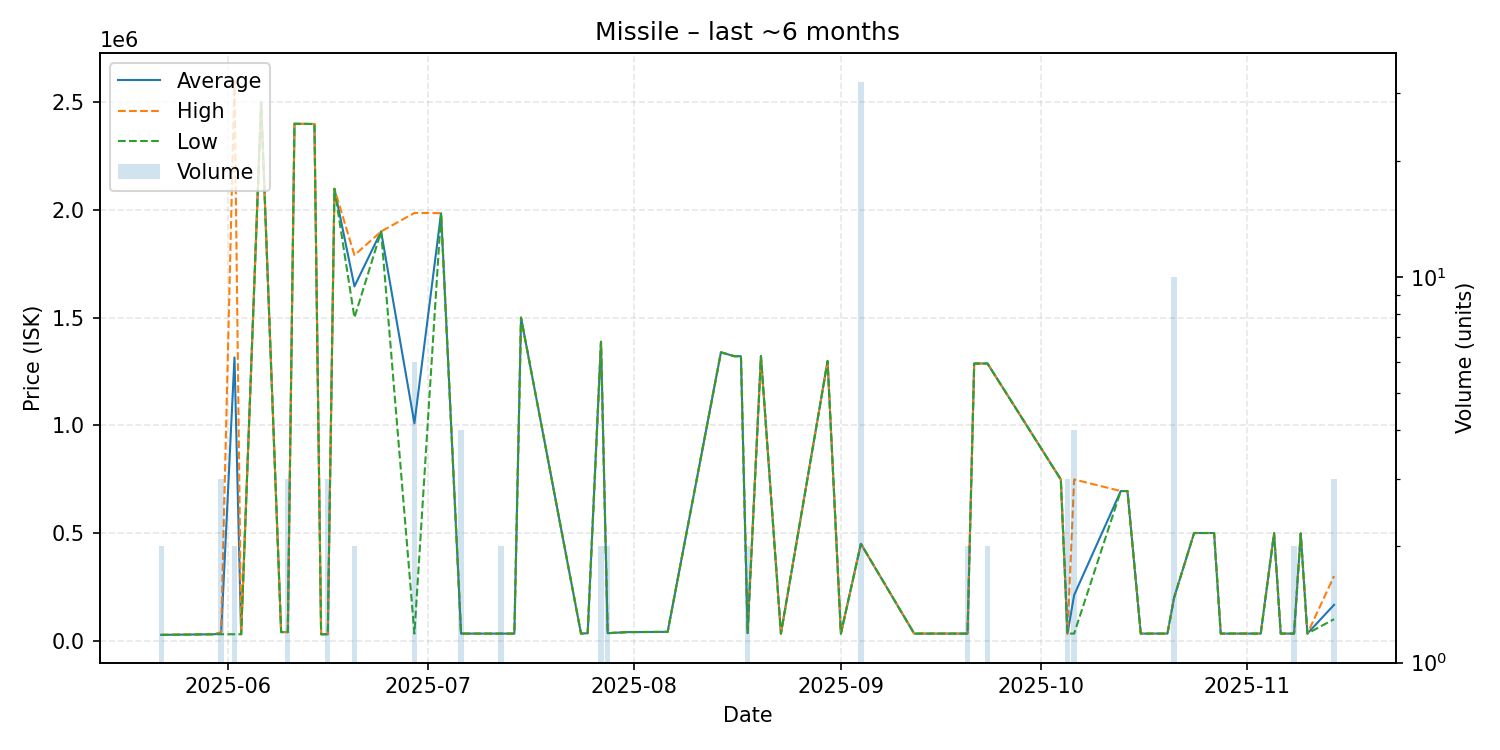

The data file committed next to this chart (first rows):
date, average, highest, lowest, order_count, volume
2025-05-22, 27140, 27140, 27140, 2, 2
2025-05-30, 30010, 30010, 30010, 1, 1
2025-05-31, 36673, 40000, 30020, 3, 3
2025-06-02, 1315015, 2600000, 30030, 2, 2
2025-06-03, 30030, 30030, 30030, 1, 1
2025-06-06, 2500000, 2500000, 2500000, 1, 1
2025-06-09, 40050, 40050, 40050, 1, 1
2025-06-10, 40043, 40050, 40040, 2, 3
2025-06-11, 2400000, 2400000, 2400000, 1, 1
2025-06-14, 2399000, 2399000, 2399000, 1, 1
2025-06-15, 30040, 30040, 30040, 1, 1
2025-06-16, 30040, 30040, 30040, 2, 3
2025-06-17, 2098000, 2098000, 2098000, 1, 1
2025-06-20, 1645000, 1790000, 1500000, 2, 2
2025-06-24, 1900000, 1900000, 1900000, 1, 1
2025-06-29, 1009500, 1986000, 33000, 5, 6
2025-07-03, 1985000, 1985000, 1985000, 1, 1
2025-07-06, 33020, 33020, 33020, 1, 4
2025-07-12, 33040, 33040, 33040, 2, 2
2025-07-14, 33040, 33040, 33040, 1, 1
2025-07-15, 1500000, 1500000, 1500000, 1, 1
2025-07-24, 33060, 33060, 33060, 1, 1
2025-07-25, 35060, 35060, 35060, 1, 1
2025-07-27, 1388000, 1388000, 1388000, 2, 2
2025-07-28, 35065, 35070, 35060, 2, 2
2025-07-31, 40000, 40000, 40000, 1, 1
2025-08-06, 41060, 41060, 41060, 1, 1
2025-08-14, 1339000, 1339000, 1339000, 1, 1
2025-08-16, 1321000, 1321000, 1321000, 1, 1
2025-08-17, 1321000, 1321000, 1321000, 1, 1
2025-08-18, 38030, 41060, 35000, 2, 2
2025-08-20, 1321000, 1321000, 1321000, 1, 1
2025-08-23, 33050, 33050, 33050, 1, 1
2025-08-30, 1298000, 1298000, 1298000, 1, 1
2025-09-01, 33070, 33070, 33070, 1, 1
2025-09-04, 449800, 449800, 449800, 1, 32
2025-09-12, 33080, 33080, 33080, 1, 1
2025-09-16, 33120, 33120, 33120, 1, 1
2025-09-18, 33120, 33120, 33120, 1, 1
2025-09-20, 33120, 33120, 33120, 2, 2
2025-09-21, 1287000, 1287000, 1287000, 1, 1
2025-09-23, 1287000, 1287000, 1287000, 2, 2
2025-10-04, 748600, 748600, 748600, 1, 1
2025-10-05, 33120, 33120, 33120, 1, 3
2025-10-06, 211982, 748600, 33110, 2, 4
2025-10-13, 694900, 694900, 694900, 1, 1
2025-10-14, 695000, 695000, 695000, 1, 1
2025-10-16, 33120, 33120, 33120, 1, 1
2025-10-20, 33140, 33140, 33140, 1, 1
2025-10-21, 200000, 200000, 200000, 2, 10
2025-10-22, 300000, 300000, 300000, 1, 1
2025-10-24, 500000, 500000, 500000, 1, 1
2025-10-27, 500000, 500000, 500000, 1, 1
2025-10-28, 33150, 33150, 33150, 1, 1
2025-11-03, 33140, 33140, 33140, 1, 1
2025-11-05, 499000, 499000, 499000, 1, 1
2025-11-06, 33140, 33140, 33140, 1, 1
2025-11-08, 33150, 33150, 33150, 1, 2
2025-11-09, 497900, 497900, 497900, 1, 1
2025-11-10, 33150, 33150, 33150, 1, 1
... 1 more rows
